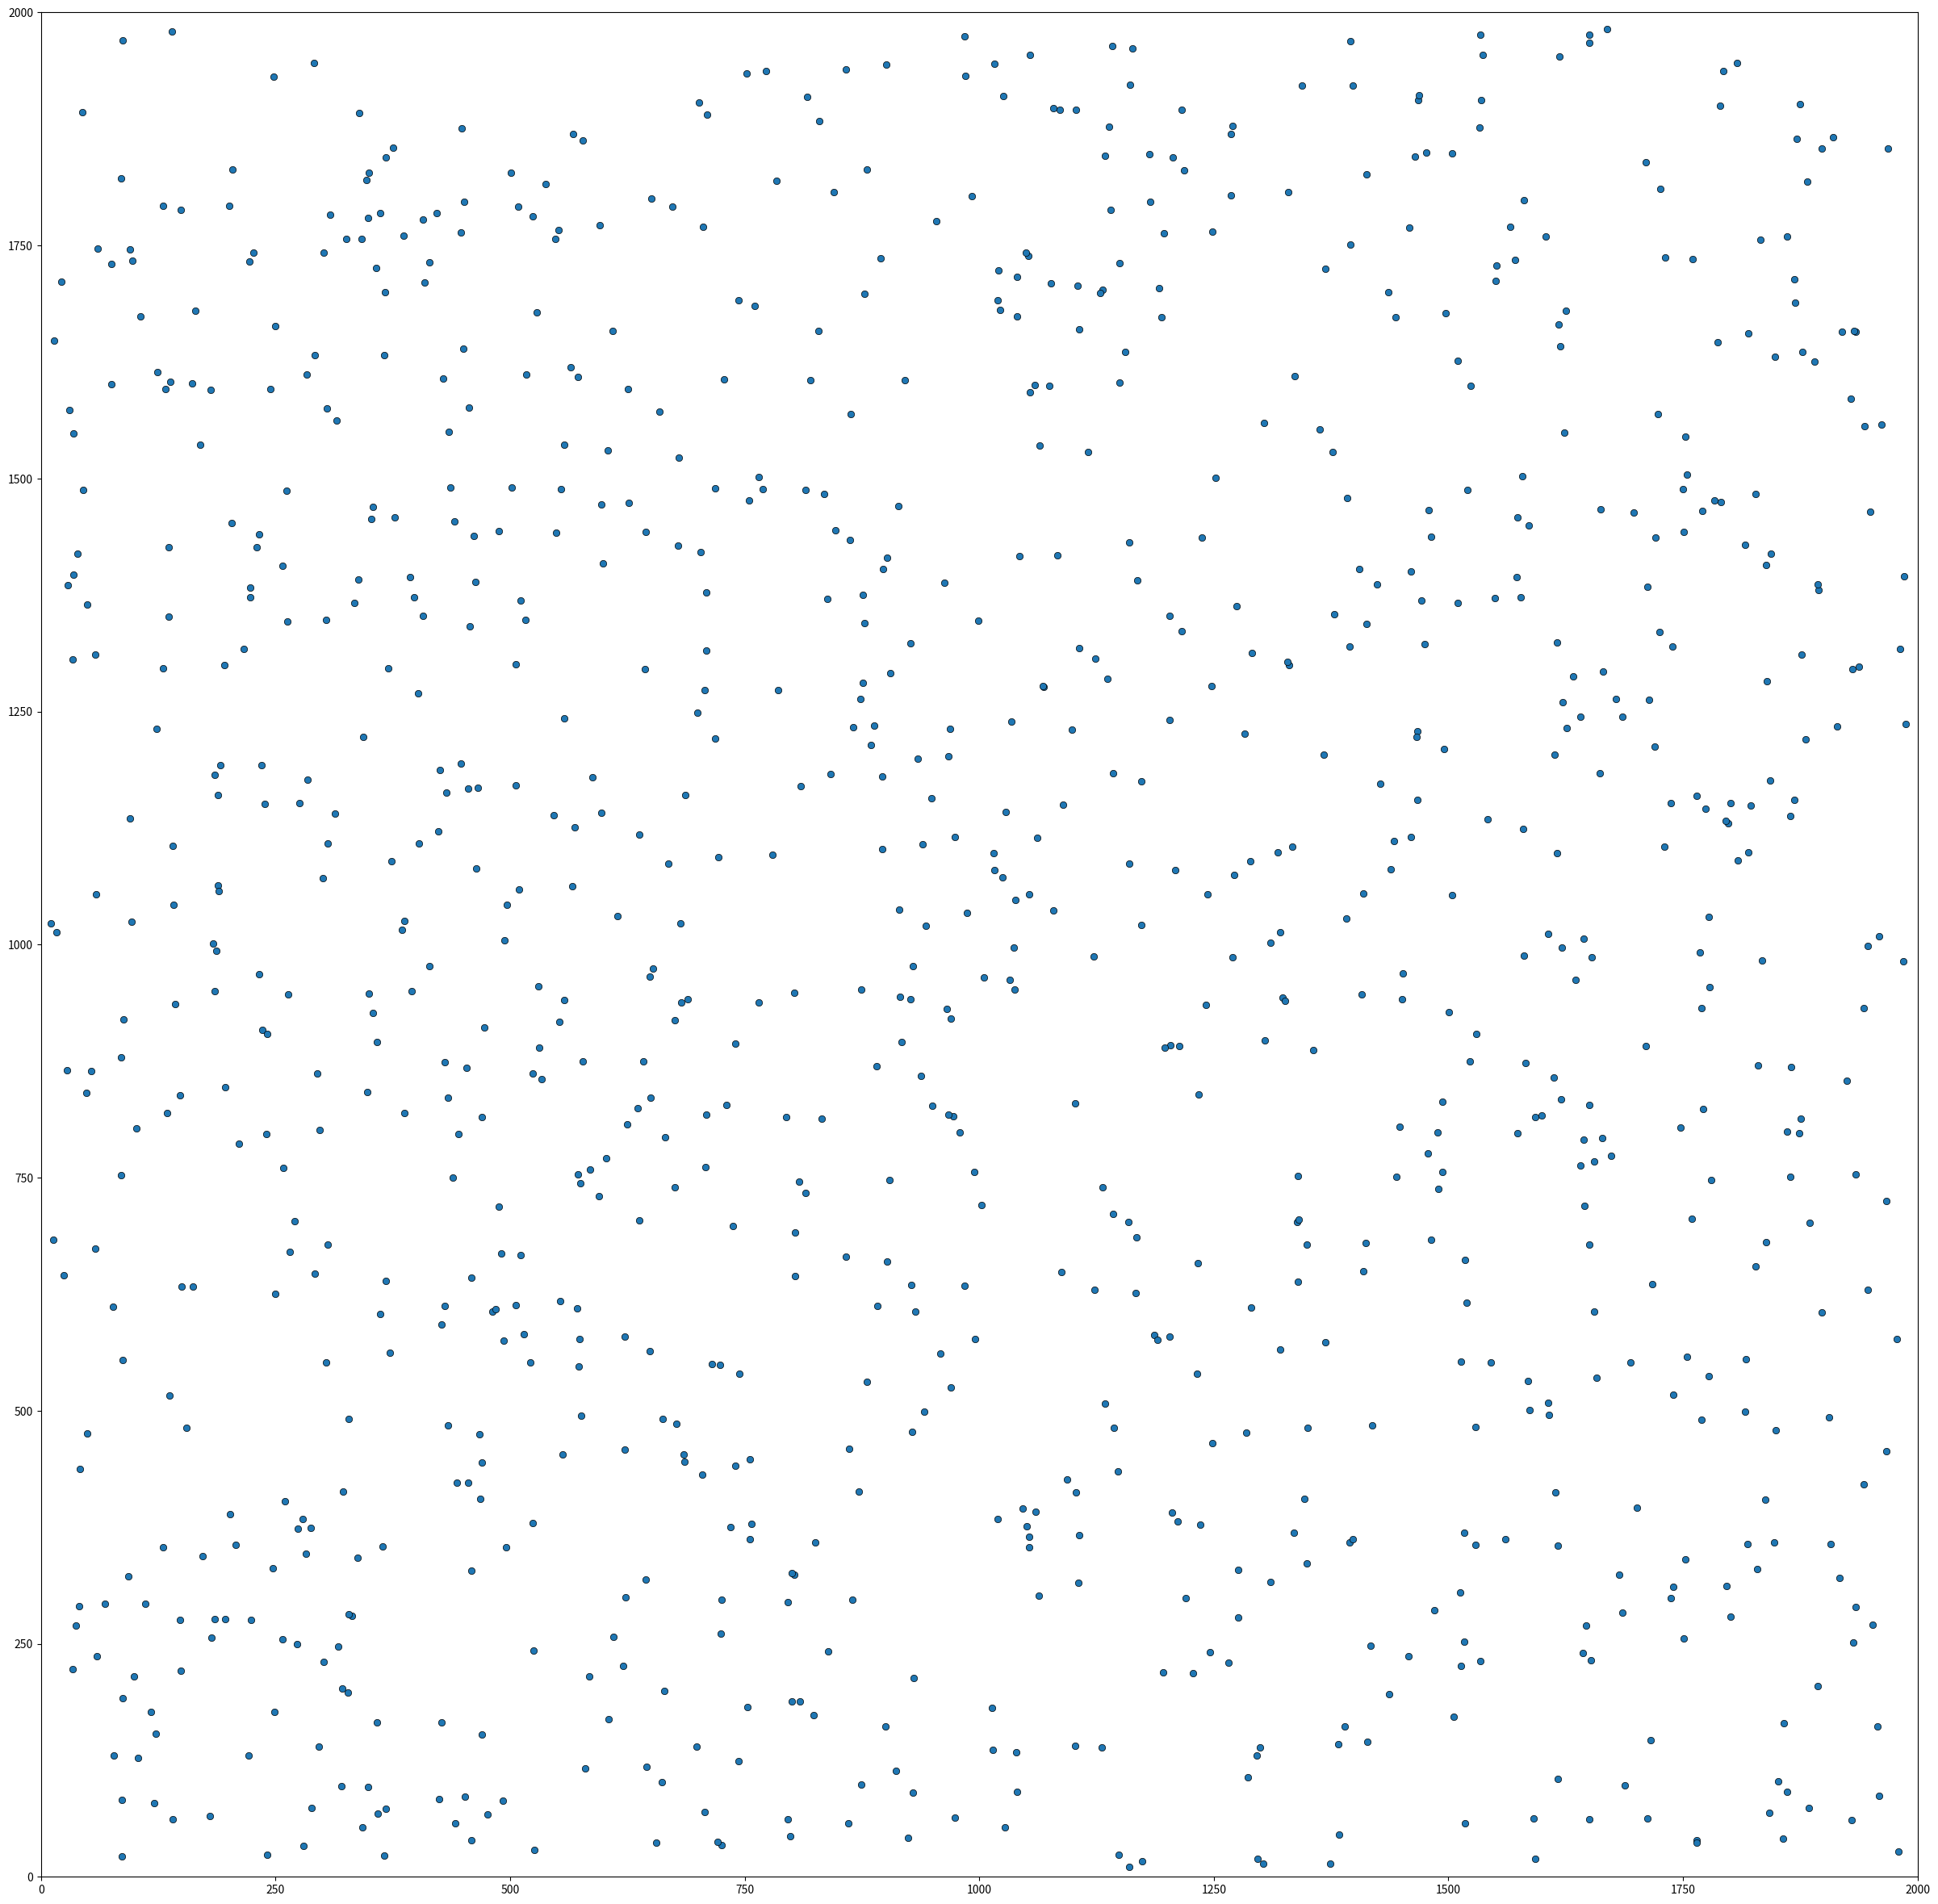

Source code (Python):
#!/usr/bin/python

from __future__ import division

import copy

import numpy as np
from matplotlib import animation
from matplotlib import pyplot as plt


def cart2pol(x, y):
    rho = np.sqrt(x ** 2 + y ** 2)
    phi = np.arctan2(y, x)

    return rho, phi


def pol2cart(rho, phi):
    x = rho * np.cos(phi)
    y = rho * np.sin(phi)

    return x, y


def animate(frame):
    global positions

    update_boids(velocities)

    scatter.set_offsets(positions.transpose())


def init_positions(lower_limits, upper_limits):
    width = upper_limits - lower_limits

    return lower_limits[:, np.newaxis] + np.random.rand(2, BOIDS_COUNT) * width[:, np.newaxis]


def calculate_centers(square_distances, distance):
    global positions

    list_neighbors = np.where(square_distances < distance, 1, 0)
    list_neighbors -= np.identity(list_neighbors.shape[0], dtype="int64")
    nb_neighbors = np.sum(list_neighbors, axis=1, dtype="float64")
    nb_neighbors = nb_neighbors[:, np.newaxis]

    ind_has_neighbors = tuple(np.where(nb_neighbors != 0)[0])

    nb_neighbors[ind_has_neighbors, 0] = np.divide(np.ones((len(ind_has_neighbors)), dtype="float64"),
                                                   np.array(nb_neighbors[ind_has_neighbors, 0], dtype="float64"))

    centers = (np.array(list_neighbors, dtype=float)
               @ positions.T) * nb_neighbors

    return copy.deepcopy(centers)


def update_boids(vel):
    global positions
    # we look at the separation distances
    # 2*N*N separation matrix
    separations = positions[:, np.newaxis, :] - positions[:, :, np.newaxis]

    squared_displacements = separations * separations

    # N*N matrix with x^2 + y^2
    square_distances = np.sum(squared_displacements, 0)

    middle = calculate_centers(square_distances, ATTRACTION_DISTANCE)
    # we get a N*2 Matrix with middles

    # cohesion:
    # 2*N - 2*N matrix
    has_neighbors = np.where(middle[:, 0] != 0, 1, 0)
    has_neighbors = has_neighbors[np.newaxis, :]

    # For boids that have neighbors near, we apply cohesion
    direction_to_middle = (middle.T - positions) * has_neighbors

    vel += direction_to_middle * MOVE_TO_MIDDLE_STRENGTH

    # separation
    # for boids that need to separate
    middle = calculate_centers(square_distances, ALERT_DISTANCE)

    has_neighbors = np.where(middle[:, 0] != 0, 1, 0)
    has_neighbors = has_neighbors[np.newaxis, :]

    direction_to_middle = (middle.T - positions) * has_neighbors
    vel -= direction_to_middle * SEPARATION_STRENGTH

    # alignment
    # 2*N*N matrix of velocity differences
    velocity_differences = vel[:, np.newaxis, :] - vel[:, :, np.newaxis]

    very_far = square_distances > FORMATION_FLYING_DISTANCE
    # N * N matrix with True if the neighbor is away False else

    velocity_differences_if_close = np.copy(velocity_differences)

    velocity_differences_if_close[0, :, :][very_far] = 0
    velocity_differences_if_close[1, :, :][very_far] = 0

    vel -= np.mean(velocity_differences_if_close, 1) * FORMATION_FLYING_STRENGTH

    vel = limit_vel(vel)

    positions = positions + vel
    wrap()


def limit_vel(vel):  # cart2pol and pol2cart cost a lot, to optimize

    rho, phy = cart2pol(vel[0, :], vel[1, :])

    rho = np.where(rho > MAX_FORCE, MAX_FORCE, rho)
    rho = np.where(rho < MIN_FORCE, MIN_FORCE, rho)

    vel[0, :], vel[1, :] = pol2cart(rho, phy)

    return vel


# allow the boids to stay in the simulation
def wrap():
    global positions
    # we update the x positions to stay in the simulation
    pos_x = np.where(positions[0, :] < 0, positions[0, :] + X_LIMIT, positions[0, :])
    pos_x = np.where(pos_x > X_LIMIT, pos_x - X_LIMIT, pos_x)
    pos_x = pos_x[np.newaxis, :]

    # we update the y positions to stay in the simulation
    pos_y = np.where(positions[1, :] < 0, positions[1, :] + Y_LIMIT, positions[1, :])
    pos_y = np.where(pos_y > Y_LIMIT, pos_y - Y_LIMIT, pos_y)
    pos_y = pos_y[np.newaxis, :]

    positions = np.concatenate((pos_x, pos_y), axis=0)


# initial parameter
# cohesion
ATTRACTION_DISTANCE = 90000
MOVE_TO_MIDDLE_STRENGTH = 0.03

# separation
ALERT_DISTANCE = 3000
SEPARATION_STRENGTH = 0.035

# alignment
FORMATION_FLYING_DISTANCE = 100000
FORMATION_FLYING_STRENGTH = 0.015

# force
MAX_FORCE = 40
MIN_FORCE = 5

# General parameters
BOIDS_COUNT = 1000
X_LIMIT = 2000
Y_LIMIT = 2000

limits = np.array([X_LIMIT, Y_LIMIT])

# initial positions and velocities

positions = init_positions(np.array([10, 10]), np.array([1990, 1990]))

velocities = init_positions(np.array([10, -20]), np.array([15, 20]))

figure = plt.figure(figsize=[30, 30])
axes = plt.axes(xlim=(0, limits[0]), ylim=(0, limits[1]))
scatter = axes.scatter(positions[0, :], positions[1, :],
                       marker='o', edgecolor='k', lw=0.5)
anim = animation.FuncAnimation(figure, animate, frames=200, interval=30)
plt.show()
